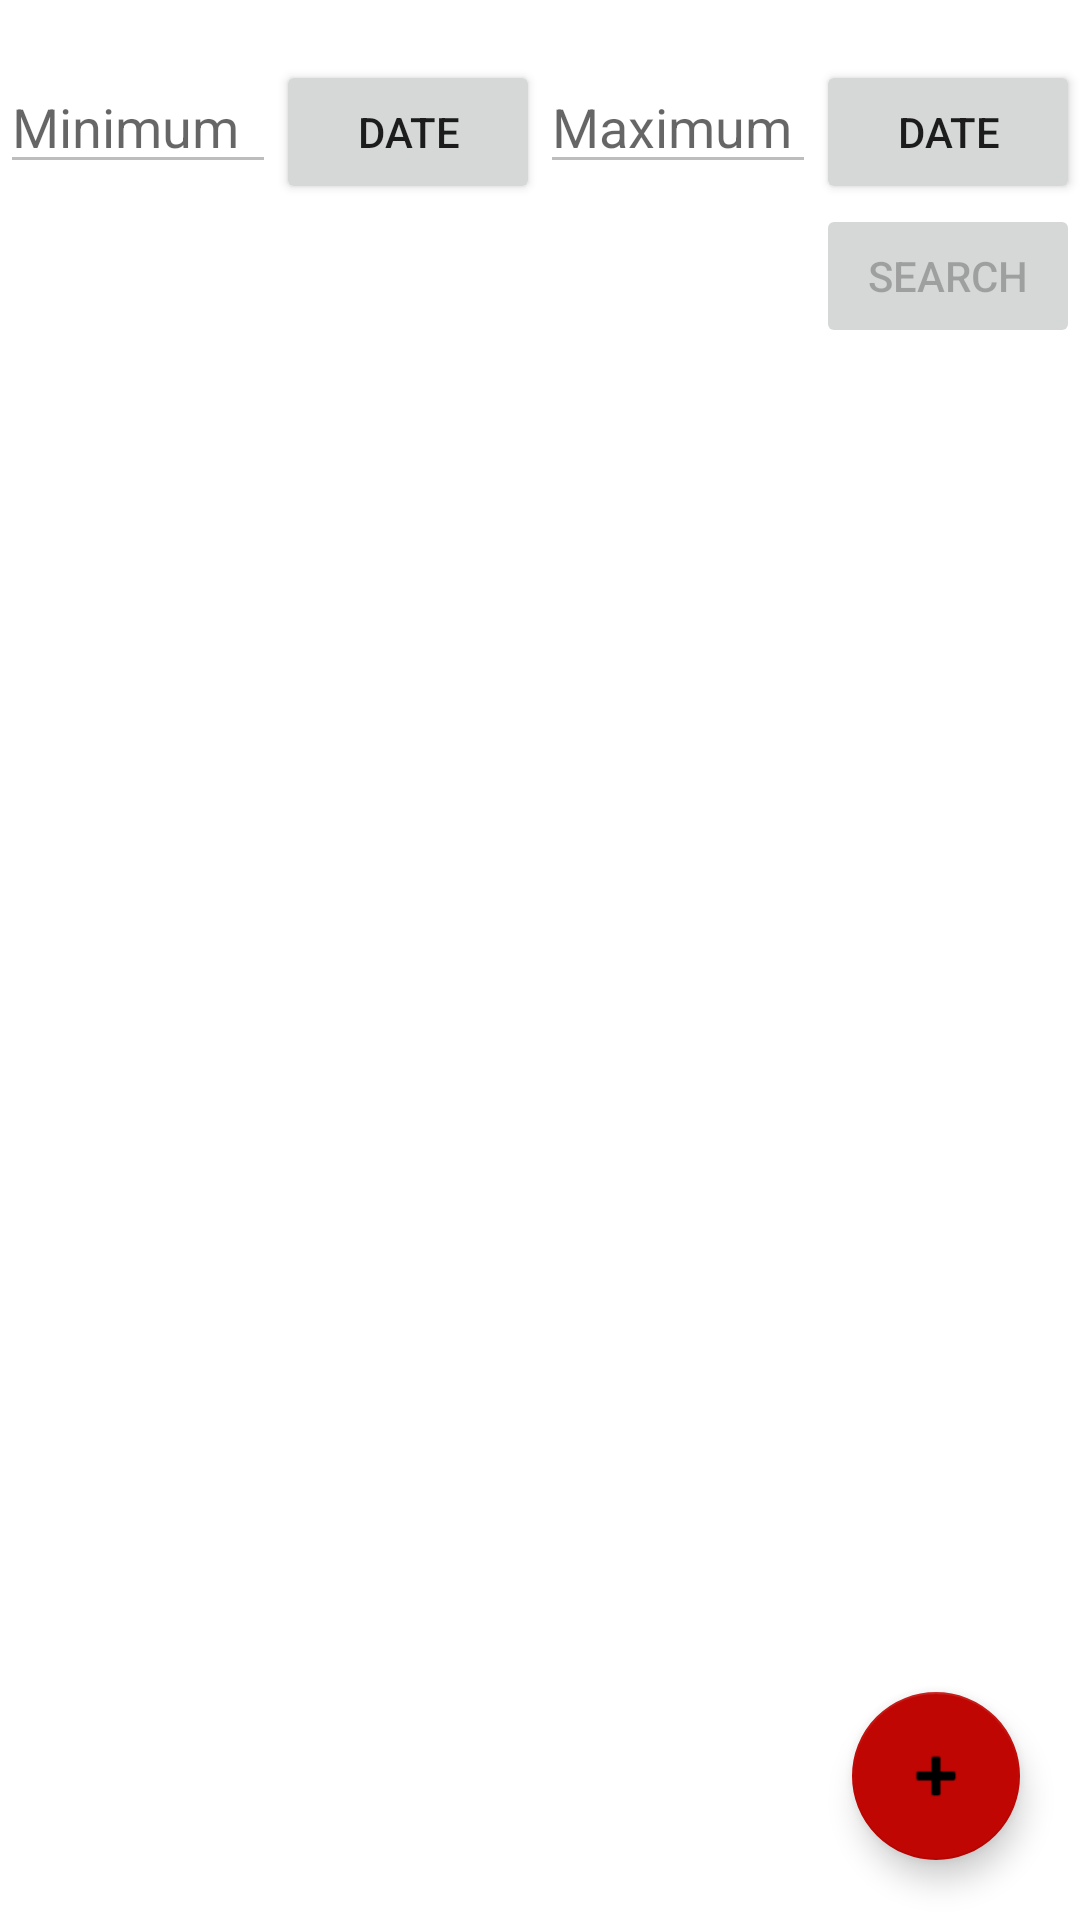

Produce the Android XML layout that renders to this screen, including the resource entries it uses.
<!-- AndroidManifest.xml: application theme Theme.WittnessFittness -->
<!-- res/layout/activity_calendar.xml -->
<?xml version="1.0" encoding="utf-8"?>
<RelativeLayout xmlns:android="http://schemas.android.com/apk/res/android"
    xmlns:app="http://schemas.android.com/apk/res-auto"
    xmlns:tools="http://schemas.android.com/tools"
    android:layout_width="match_parent"
    android:layout_height="match_parent"
    tools:context=".CalendarActivity">

    <LinearLayout
        android:id="@+id/header"
        android:layout_width="match_parent"
        android:layout_height="wrap_content"
        android:orientation="vertical">

        <LinearLayout
            android:layout_marginTop="20dp"
            android:layout_width="match_parent"
            android:layout_height="wrap_content"
            android:orientation="horizontal">

            <LinearLayout
                android:layout_width="match_parent"
                android:layout_height="wrap_content"
                android:layout_weight="1"
                android:orientation="horizontal">

                <EditText
                    android:id="@+id/input_minimum"
                    android:layout_weight="1"
                    android:layout_width="match_parent"
                    android:layout_height="wrap_content"
                    android:enabled="false"
                    android:hint="Minimum" />

                <Button
                    android:id="@+id/btn_minimum"
                    android:layout_width="wrap_content"
                    android:layout_height="wrap_content"
                    android:text="Date" />
            </LinearLayout>

            <LinearLayout
                android:layout_weight="1"
                android:layout_width="match_parent"
                android:layout_height="wrap_content"
                android:orientation="horizontal">

                <EditText
                    android:id="@+id/input_maximum"
                    android:layout_weight="1"
                    android:layout_width="match_parent"
                    android:layout_height="wrap_content"
                    android:enabled="false"
                    android:hint="Maximum"/>

                <Button
                    android:id="@+id/btn_maximum"
                    android:layout_width="wrap_content"
                    android:layout_height="wrap_content"
                    android:text="Date"/>
            </LinearLayout>
        </LinearLayout>

        <Button
            android:id="@+id/btnSearch"
            android:layout_width="wrap_content"
            android:layout_height="wrap_content"
            android:text="Search"
            android:layout_gravity="end"
            android:enabled="false"/>
    </LinearLayout>

    <androidx.recyclerview.widget.RecyclerView
        android:id="@+id/recyclerView"
        android:layout_width="match_parent"
        android:layout_height="wrap_content"
        android:layout_below="@+id/header"
        app:layoutManager="androidx.recyclerview.widget.LinearLayoutManager"
        tools:listitem="@layout/item_cal_layout" />

    
    <com.google.android.material.floatingactionbutton.FloatingActionButton
        android:id="@+id/fab_add"
        android:layout_width="wrap_content"
        android:layout_height="wrap_content"
        android:layout_alignParentEnd="true"
        android:layout_alignParentBottom="true"
        android:layout_margin="20dp"
        android:src="@android:drawable/ic_input_add"
        android:tint="@android:color/white" />

</RelativeLayout>
<!-- res/layout/item_cal_layout.xml (included above) -->
<?xml version="1.0" encoding="utf-8"?>
<androidx.cardview.widget.CardView
    xmlns:android="http://schemas.android.com/apk/res/android"
    android:layout_width="match_parent"
    android:layout_margin="20dp"
    android:layout_height="wrap_content">

    <LinearLayout
        android:layout_width="match_parent"
        android:layout_height="wrap_content"
        android:padding="20dp"
        android:orientation="vertical">

        <TextView
            android:id="@+id/tv_name"
            android:layout_width="match_parent"
            android:layout_height="wrap_content"
            android:textStyle="bold"
            android:text="Name (Focus)"/>

        <TextView
            android:id="@+id/tv_gender"
            android:layout_marginTop="10dp"
            android:layout_width="match_parent"
            android:layout_height="wrap_content"
            android:text="Type (Gender)"/>

        <TextView
            android:id="@+id/tv_major"
            android:layout_width="match_parent"
            android:layout_height="wrap_content"
            android:text="Time allocated (Major)"/>

        <TextView
            android:id="@+id/tv_dateOfRegistration"
            android:layout_width="match_parent"
            android:layout_height="wrap_content"
            android:text="Date (Date of Registration)"/>
    </LinearLayout>


</androidx.cardview.widget.CardView>
<!-- resources referenced by this layout -->
<resources>
  <style name="Theme.WittnessFittness" parent="Theme.MaterialComponents.DayNight.DarkActionBar">
          
          <item name="colorPrimary">@color/maroon_500</item>
          <item name="colorPrimaryVariant">@color/maroon_700</item>
          <item name="colorOnPrimary">@color/white</item>
          
          <item name="colorSecondary">@color/red_200</item>
          <item name="colorSecondaryVariant">@color/red_700</item>
          <item name="colorOnSecondary">@color/black</item>
          
          <item name="android:statusBarColor" tools:targetApi="l">?attr/colorPrimaryVariant</item>
          
      </style>
  <color name="maroon_500">#bf1f62</color>
  <color name="maroon_700">#70163c</color>
  <color name="white">#FFFFFFFF</color>
  <color name="red_200">#bf0603</color>
  <color name="red_700">#8d0801</color>
  <color name="black">#FF000000</color>
</resources>
